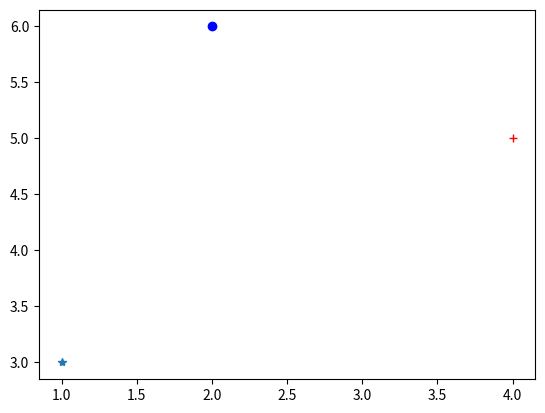

The matplotlib source for this figure:
from matplotlib.pyplot import*
from math import*

plot(1,3,"*")
plot(2,6,'bo')
plot(4,5,'r+')
show()